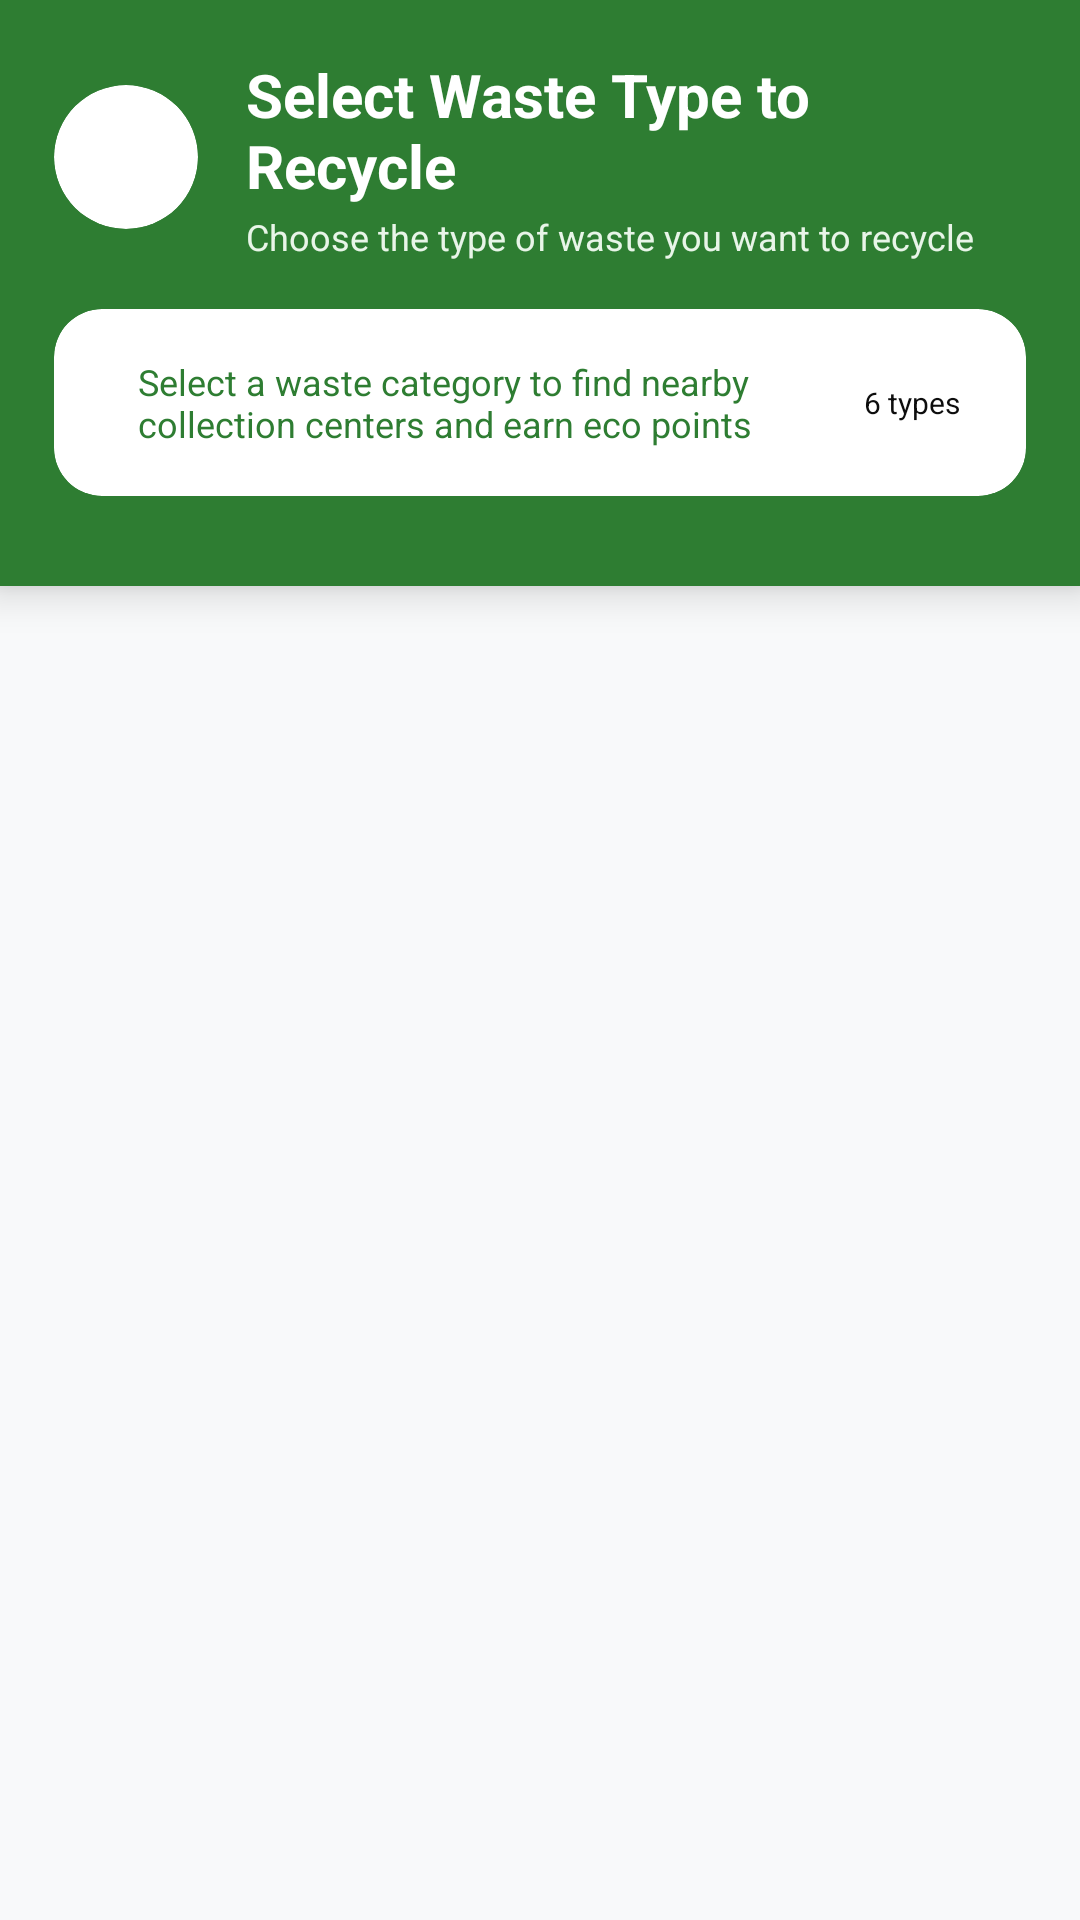

Layout XML and referenced resources for this Android screen:
<!-- AndroidManifest.xml: application theme Theme.RECYCLEWASTE -->
<!-- res/layout/fragment_waste_type.xml -->
<?xml version="1.0" encoding="utf-8"?>
<LinearLayout
    xmlns:android="http://schemas.android.com/apk/res/android"
    xmlns:app="http://schemas.android.com/apk/res-auto"
    android:layout_width="match_parent"
    android:layout_height="match_parent"
    android:orientation="vertical"
    android:background="@color/background_light">

    
    <androidx.cardview.widget.CardView
        android:layout_width="match_parent"
        android:layout_height="wrap_content"
        app:cardElevation="8dp"
        app:cardCornerRadius="0dp"
        app:cardBackgroundColor="@color/primary_green">

        <LinearLayout
            android:layout_width="match_parent"
            android:layout_height="wrap_content"
            android:orientation="vertical"
            android:padding="18dp"
           >

            
            <LinearLayout
                android:layout_width="match_parent"
                android:layout_height="wrap_content"
                android:orientation="horizontal"
                android:gravity="center_vertical"
                android:layout_marginBottom="16dp">

                <androidx.cardview.widget.CardView
                    android:layout_width="48dp"
                    android:layout_height="48dp"
                    app:cardCornerRadius="24dp"
                    app:cardElevation="0dp"
                    app:cardBackgroundColor="#FFFFFF">

                    <ImageView
                        android:layout_width="28dp"
                        android:layout_height="28dp"
                        android:layout_gravity="center"
                        android:src="@drawable/ic_recycle"
                        app:tint="@color/primary_green" />
                </androidx.cardview.widget.CardView>

                <LinearLayout
                    android:layout_width="0dp"
                    android:layout_height="wrap_content"
                    android:layout_weight="1"
                    android:layout_marginStart="16dp"
                    android:orientation="vertical">

                    <TextView
                        android:layout_width="wrap_content"
                        android:layout_height="wrap_content"
                        android:text="Select Waste Type to Recycle"
                        android:textColor="#FFFFFF"
                        android:textSize="20sp"
                        android:textStyle="bold" />

                    <TextView
                        android:layout_width="wrap_content"
                        android:layout_height="wrap_content"
                        android:text="Choose the type of waste you want to recycle"
                        android:textColor="#E8F5E8"
                        android:textSize="12sp"
                        android:layout_marginTop="2dp" />
                </LinearLayout>
            </LinearLayout>

            
            <androidx.cardview.widget.CardView
                android:layout_width="match_parent"
                android:layout_height="wrap_content"
                app:cardCornerRadius="16dp"
                app:cardElevation="0dp"
                app:cardBackgroundColor="#FFFFFF"
                android:layout_marginBottom="12dp">

                <LinearLayout
                    android:layout_width="match_parent"
                    android:layout_height="wrap_content"
                    android:orientation="horizontal"
                    android:padding="16dp"
                    android:gravity="center_vertical">



                    <TextView
                        android:layout_width="0dp"
                        android:layout_height="wrap_content"
                        android:layout_weight="1"
                        android:layout_marginStart="12dp"
                        android:text="Select a waste category to find nearby collection centers and earn eco points"
                        android:textSize="12sp"
                        android:textColor="@color/primary_green" />

                    <TextView
                        android:layout_width="wrap_content"
                        android:layout_height="wrap_content"
                        android:text="6 types"
                        android:textSize="10sp"
                        android:textColor="#0D0D0D"
                        android:paddingHorizontal="6dp"
                        android:paddingVertical="3dp" />
                </LinearLayout>
            </androidx.cardview.widget.CardView>

            
            <com.google.android.material.chip.ChipGroup
                android:id="@+id/chipGroupFilter"
                android:layout_width="match_parent"
                android:layout_height="wrap_content"
                android:visibility="gone"
                app:singleSelection="true">

                <com.google.android.material.chip.Chip
                    android:id="@+id/chipAll"
                    style="@style/Widget.MaterialComponents.Chip.Filter"
                    android:layout_width="wrap_content"
                    android:layout_height="wrap_content"
                    android:text="All Types"
                    app:chipBackgroundColor="#FFFFFF"
                    android:textColor="@color/primary_green"
                    android:checked="true" />

                <com.google.android.material.chip.Chip
                    android:id="@+id/chipHighValue"
                    style="@style/Widget.MaterialComponents.Chip.Filter"
                    android:layout_width="wrap_content"
                    android:layout_height="wrap_content"
                    android:text="High Value"
                    app:chipBackgroundColor="#FFFFFF"
                    android:textColor="@color/primary_green" />

                <com.google.android.material.chip.Chip
                    android:id="@+id/chipCommon"
                    style="@style/Widget.MaterialComponents.Chip.Filter"
                    android:layout_width="wrap_content"
                    android:layout_height="wrap_content"
                    android:text="Common"
                    app:chipBackgroundColor="#FFFFFF"
                    android:textColor="@color/primary_green" />
            </com.google.android.material.chip.ChipGroup>
        </LinearLayout>
    </androidx.cardview.widget.CardView>

    
    <androidx.recyclerview.widget.RecyclerView
        android:id="@+id/waste_type_recycler"
        android:layout_width="match_parent"
        android:layout_height="0dp"
        android:layout_weight="1"
        android:padding="8dp"
        android:clipToPadding="false"
        android:scrollbarStyle="outsideOverlay"
        android:scrollbars="vertical" />

</LinearLayout>
<!-- resources referenced by this layout -->
<resources>
  <color name="background_light">#F8F9FA</color>
  <color name="primary_green">#2E7D32</color>
  <style name="Theme.RECYCLEWASTE" parent="Base.Theme.RECYCLEWASTE" />
  <style name="Base.Theme.RECYCLEWASTE" parent="Theme.Material3.DayNight.NoActionBar">
          
          
      </style>
</resources>
